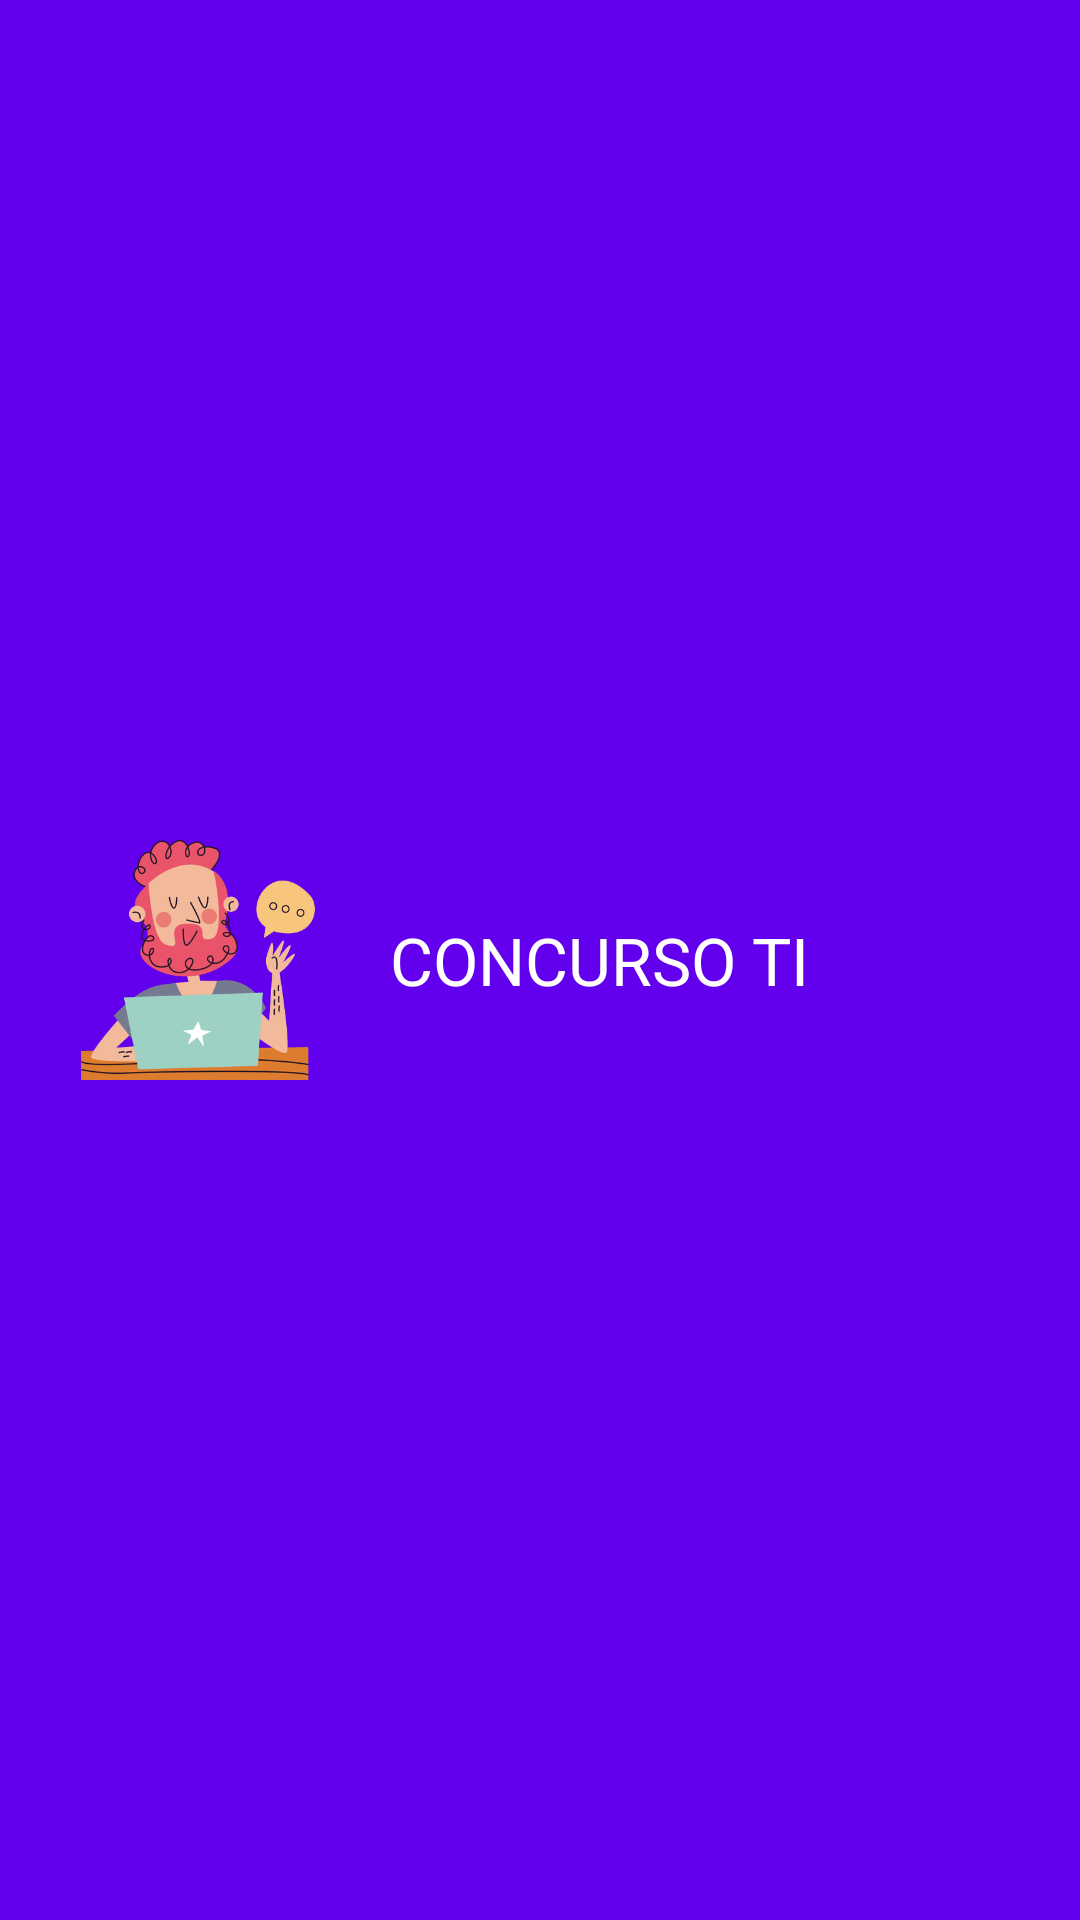

Produce the Android XML layout that renders to this screen, including the resource entries it uses.
<!-- AndroidManifest.xml: application theme Theme.ExAppBarMenu_Krishina -->
<!-- res/layout/meu_toolbar.xml -->
<?xml version="1.0" encoding="utf-8"?>
<androidx.appcompat.widget.Toolbar xmlns:android="http://schemas.android.com/apk/res/android"
    android:layout_width="match_parent"
    android:layout_height="wrap_content"
    android:id="@+id/toolbar"
    android:background="@color/design_default_color_primary">

    <ImageView
        android:layout_width="wrap_content"
        android:layout_height="wrap_content"
        android:maxWidth="100dp"
        android:maxHeight="100dp"
        android:adjustViewBounds="true"
        android:padding="10dp"
        android:src="@drawable/chamada_de_video" />

    <TextView
        android:layout_width="wrap_content"
        android:layout_height="wrap_content"
        android:text="CONCURSO TI"
        android:textAppearance="@style/TextAppearance.AppCompat.Large"
        android:textColor="@color/white"
        android:layout_marginLeft="30dp"/>

</androidx.appcompat.widget.Toolbar>
<!-- resources referenced by this layout -->
<resources>
  <color name="white">#FFFFFFFF</color>
  <!-- drawable chamada_de_video: png bitmap (drawable-hdpi, 33555 bytes) -->
  <style name="Theme.ExAppBarMenu_Krishina" parent="Base.Theme.ExAppBarMenu_Krishina" />
  <style name="Base.Theme.ExAppBarMenu_Krishina" parent="Theme.Material3.DayNight.NoActionBar">
          
          
      </style>
</resources>
